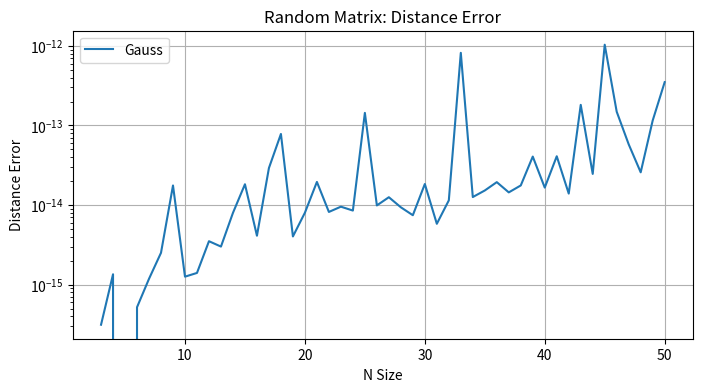
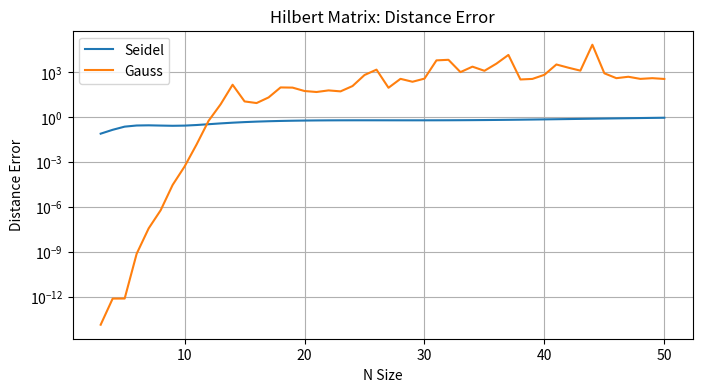
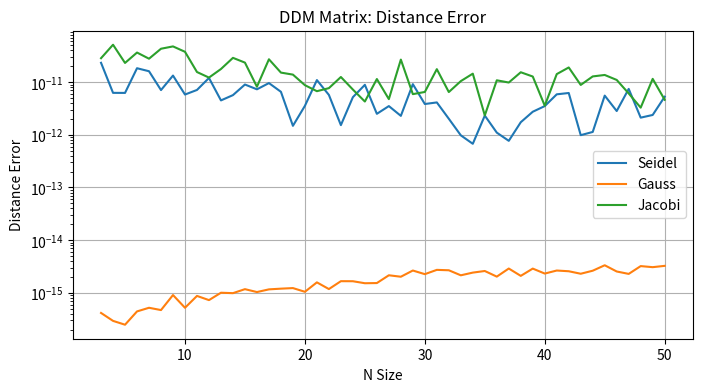

Source code (Python) for these figures, in order:
import random
import math
import csv
import matplotlib.pyplot as plt


def gaussian_elimination(A_in, b_in):
    n = len(A_in)
    A = [row[:] for row in A_in]
    b = b_in[:]
    for i in range(n):
        max_el = abs(A[i][i])
        pivot_row = i
        for k in range(i + 1, n):
            if abs(A[k][i]) > max_el:
                max_el = abs(A[k][i])
                pivot_row = k
        A[i], A[pivot_row] = A[pivot_row], A[i]
        b[i], b[pivot_row] = b[pivot_row], b[i]
        for j in range(i + 1, n):
            if A[i][i] == 0:
                continue
            factor = -A[j][i] / A[i][i]
            for k in range(i, n):
                if i == k:
                    A[j][k] = 0
                else:
                    A[j][k] += factor * A[i][k]
            b[j] += factor * b[i]
    x = [0 for _ in range(n)]
    for i in range(n - 1, -1, -1):
        x[i] = b[i] / A[i][i]
        for k in range(i - 1, -1, -1):
            b[k] -= A[k][i] * x[i]
    return x


def jacobi(A, b, eps=1e-10, max_iter=100):
    n = len(A)
    x_prev = [0.0] * n
    for k in range(max_iter):
        x_curr = [0.0] * n
        for i in range(n):
            sigma = sum(A[i][j] * x_prev[j] for j in range(n) if i != j)
            x_curr[i] = (b[i] - sigma) / A[i][i]
        dist = math.sqrt(sum((x_curr[i] - x_prev[i])**2 for i in range(n)))
        if dist < eps:
            return x_curr, k + 1
        x_prev = x_curr[:]
    return x_prev, max_iter


def gauss_seidel(A, b, eps=1e-10, max_iter=100):
    n = len(A)
    x = [0.0] * n
    for k in range(max_iter):
        x_old = x[:]
        for i in range(n):
            sigma = sum(A[i][j] * x[j] for j in range(n) if i != j)
            x[i] = (b[i] - sigma) / A[i][i]
        dist = math.sqrt(sum((x[i] - x_old[i])**2 for i in range(n)))
        if dist < eps:
            return x, k + 1
    return x, max_iter


def gen_matrix(n, type='random'):
    if type == 'hilbert':
        return [[1.0 / (i + j + 1) for j in range(n)] for i in range(n)]
    matrix = [[random.uniform(-5, 5) for _ in range(n)] for _ in range(n)]
    if type == 'ddm':
        for i in range(n):
            row_sum = sum(abs(matrix[i][j]) for j in range(n) if i != j)
            matrix[i][i] = row_sum + random.uniform(1, 5)
    return matrix


def calculate_errors(A, x, b, x_test):
    res_vec = []
    for i in range(len(A)):
        ax_val = sum(A[i][j] * x[j] for j in range(len(x)))
        res_vec.append(ax_val - b[i])
    residue = math.sqrt(sum(v**2 for v in res_vec))
    distance = math.sqrt(sum((x[i] - x_test[i])**2 for i in range(len(x))))
    return residue, distance


all_results = []
dimensions = range(3, 51)

for n in dimensions:
    x_test = [1.0] * n

    A_rnd = gen_matrix(n, 'random')
    b_rnd = [sum(A_rnd[i][j] * x_test[j] for j in range(n)) for i in range(n)]
    sol = gaussian_elimination(A_rnd, b_rnd)
    r, d = calculate_errors(A_rnd, sol, b_rnd, x_test)
    all_results.append(["Random", n, "Gauss", r, d, "-"])

    A_hil = gen_matrix(n, 'hilbert')
    b_hil = [sum(A_hil[i][j] * x_test[j] for j in range(n)) for i in range(n)]
    for name, algo in [("Gauss", gaussian_elimination), ("Seidel", gauss_seidel)]:
        res = algo(A_hil, b_hil)
        sol, iters = res if isinstance(res, tuple) else (res, "-")
        r, d = calculate_errors(A_hil, sol, b_hil, x_test)
        all_results.append(["Hilbert", n, name, r, d, iters])

    A_ddm = gen_matrix(n, 'ddm')
    b_ddm = [sum(A_ddm[i][j] * x_test[j] for j in range(n)) for i in range(n)]
    for name, algo in [("Gauss", gaussian_elimination), ("Jacobi", jacobi), ("Seidel", gauss_seidel)]:
        res = algo(A_ddm, b_ddm)
        sol, iters = res if isinstance(res, tuple) else (res, "-")
        r, d = calculate_errors(A_ddm, sol, b_ddm, x_test)
        all_results.append(["DDM", n, name, r, d, iters])


with open('experiment_results.csv', 'w', newline='') as f:
    writer = csv.writer(f)
    writer.writerow(["MatrixType", "N", "Algorithm",
                    "Residue", "Distance", "Iters"])
    writer.writerows(all_results)


def plot_exp(exp_name, metric_idx, ylabel):
    plt.figure(figsize=(8, 4))
    data = [row for row in all_results if row[0] == exp_name]
    algos = list(set(row[2] for row in data))
    for a in algos:
        sub = [row for row in data if row[2] == a]
        plt.plot([r[1] for r in sub], [r[metric_idx] for r in sub], label=a)
    plt.yscale('log')
    plt.title(f"{exp_name} Matrix: {ylabel}")
    plt.xlabel("N Size")
    plt.ylabel(ylabel)
    plt.legend()
    plt.grid(True)
    plt.show()


plot_exp("Random", 4, "Distance Error")
plot_exp("Hilbert", 4, "Distance Error")
plot_exp("DDM", 4, "Distance Error")
